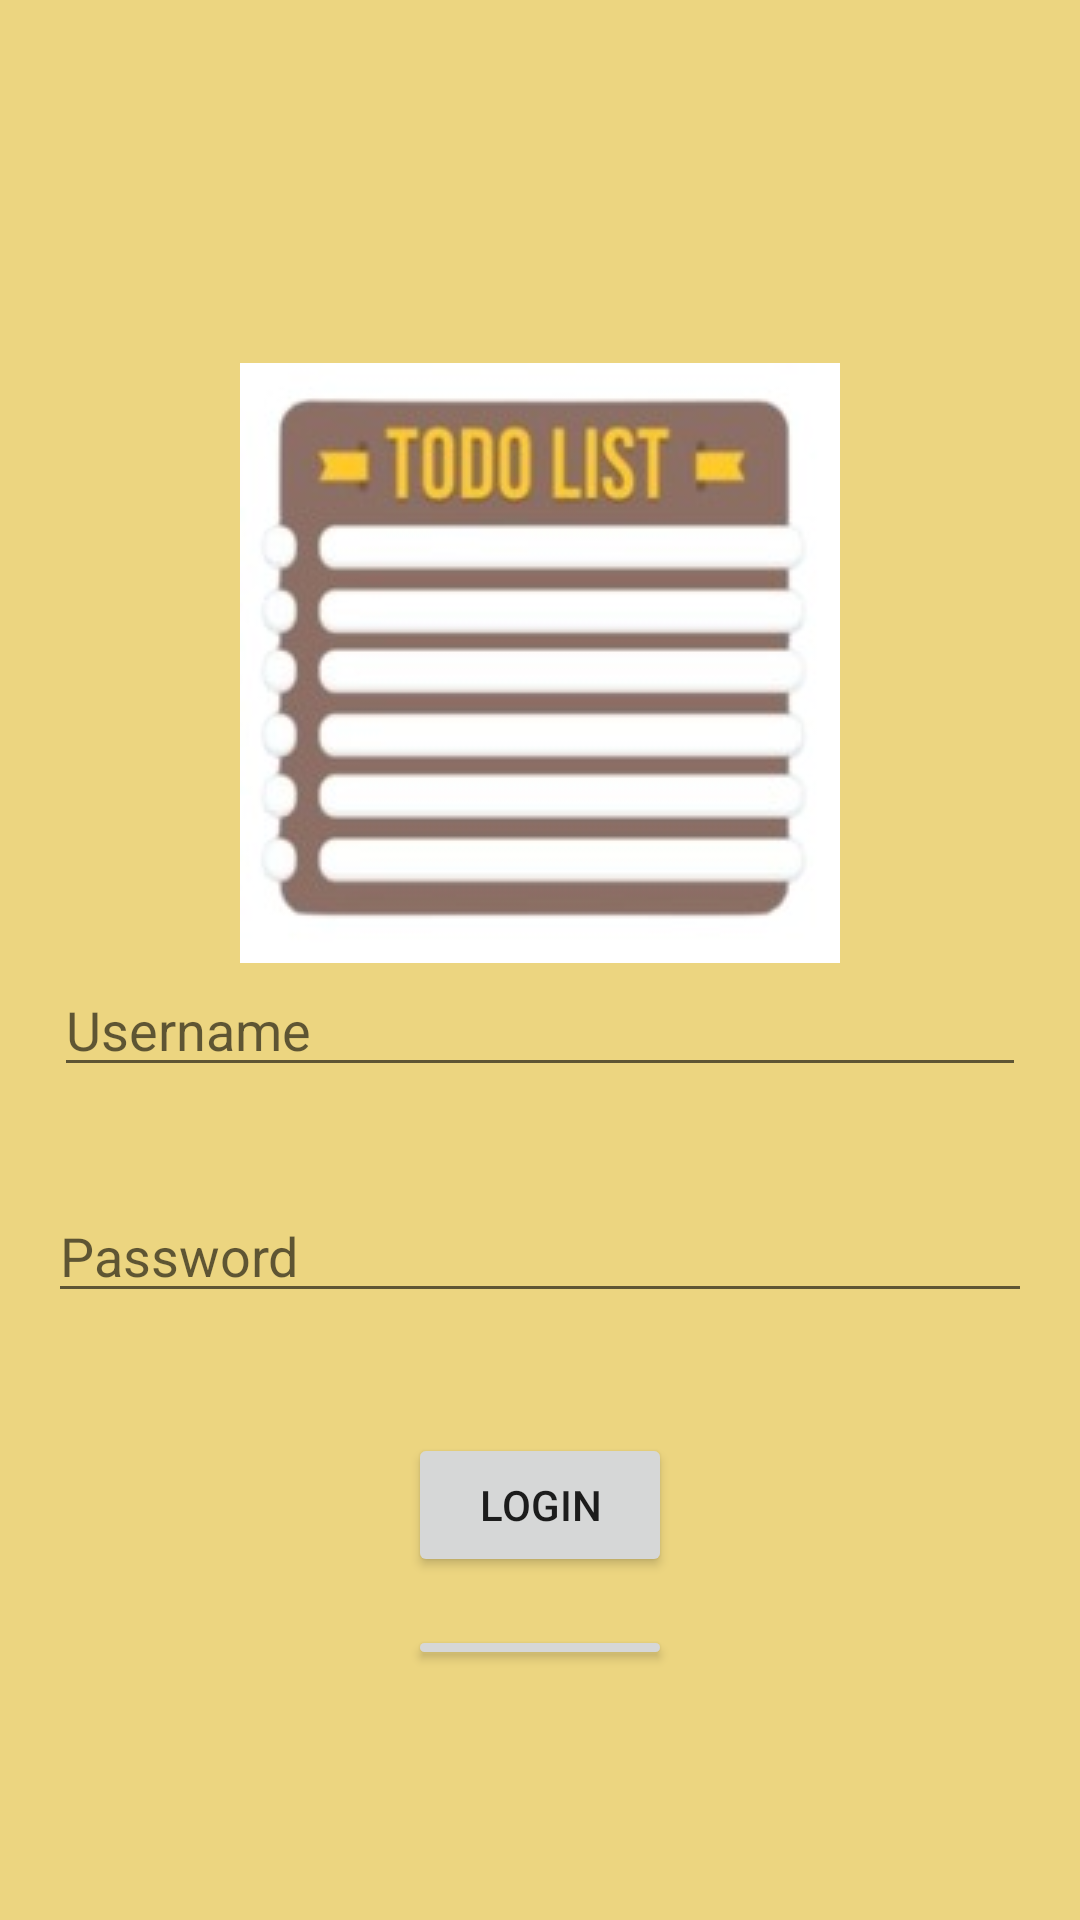

This screen was rendered from an Android layout file. Write that file and the resources it references.
<!-- AndroidManifest.xml: application theme Theme.TodoListTutorial -->
<!-- res/layout/activity_login.xml -->
<ScrollView xmlns:android="http://schemas.android.com/apk/res/android"
    xmlns:tools="http://schemas.android.com/tools"
    android:layout_width="match_parent"
    android:layout_height="match_parent"
    android:fillViewport="true"
    android:background="#D2E8CD65">

    <RelativeLayout
        android:layout_width="match_parent"
        android:layout_height="wrap_content"
        android:gravity="center"
        android:paddingTop="10dp">

        <EditText
            android:id="@+id/editTextUsername"
            android:layout_width="match_parent"
            android:layout_height="wrap_content"
            android:hint="Username"
            android:drawableTop="@drawable/logo"
            android:layout_margin="18dp"
            android:drawablePadding="10dp"
            android:layout_centerVertical="true"/>

        <EditText
            android:id="@+id/editTextPassword"
            android:layout_width="match_parent"
            android:layout_height="wrap_content"
            android:hint="Password"
            android:inputType="textPassword"
            android:layout_below="@id/editTextUsername"
            android:layout_margin="16dp"/>

        <Button
            android:id="@+id/buttonLogin"
            android:layout_width="wrap_content"
            android:layout_height="wrap_content"
            android:text="Login"
            android:layout_below="@id/editTextPassword"
            android:layout_centerHorizontal="true"
            android:layout_marginTop="24dp"/>

        <Button
            android:id="@+id/buttonRegister"
            android:layout_width="wrap_content"
            android:layout_height="wrap_content"
            android:text="Register"
            android:layout_below="@id/buttonLogin"
            android:layout_centerHorizontal="true"
            android:layout_marginTop="16dp"/>
    </RelativeLayout>

</ScrollView>
<!-- resources referenced by this layout -->
<resources>
  <!-- drawable logo: jpeg bitmap (drawable, 10670 bytes) -->
  <style name="Theme.TodoListTutorial" parent="Theme.MaterialComponents.DayNight.DarkActionBar">
          
          <item name="colorPrimary">@color/black</item>
          <item name="colorPrimaryVariant">@color/black</item>
          <item name="colorOnPrimary">@color/white</item>
          
          <item name="colorSecondary">@color/teal_200</item>
          <item name="colorSecondaryVariant">@color/teal_700</item>
          <item name="colorOnSecondary">@color/black</item>
          
          <item name="android:statusBarColor" tools:targetApi="l">?attr/colorPrimaryVariant</item>
          
      </style>
  <!-- not gathered from this repository: default colours our renderer supplied (Android Studio template values) -->
  <color name="teal_200">#FF03DAC5</color>
  <color name="teal_700">#FF018786</color>
  <color name="black">#FF000000</color>
  <color name="white">#FFFFFFFF</color>
</resources>
